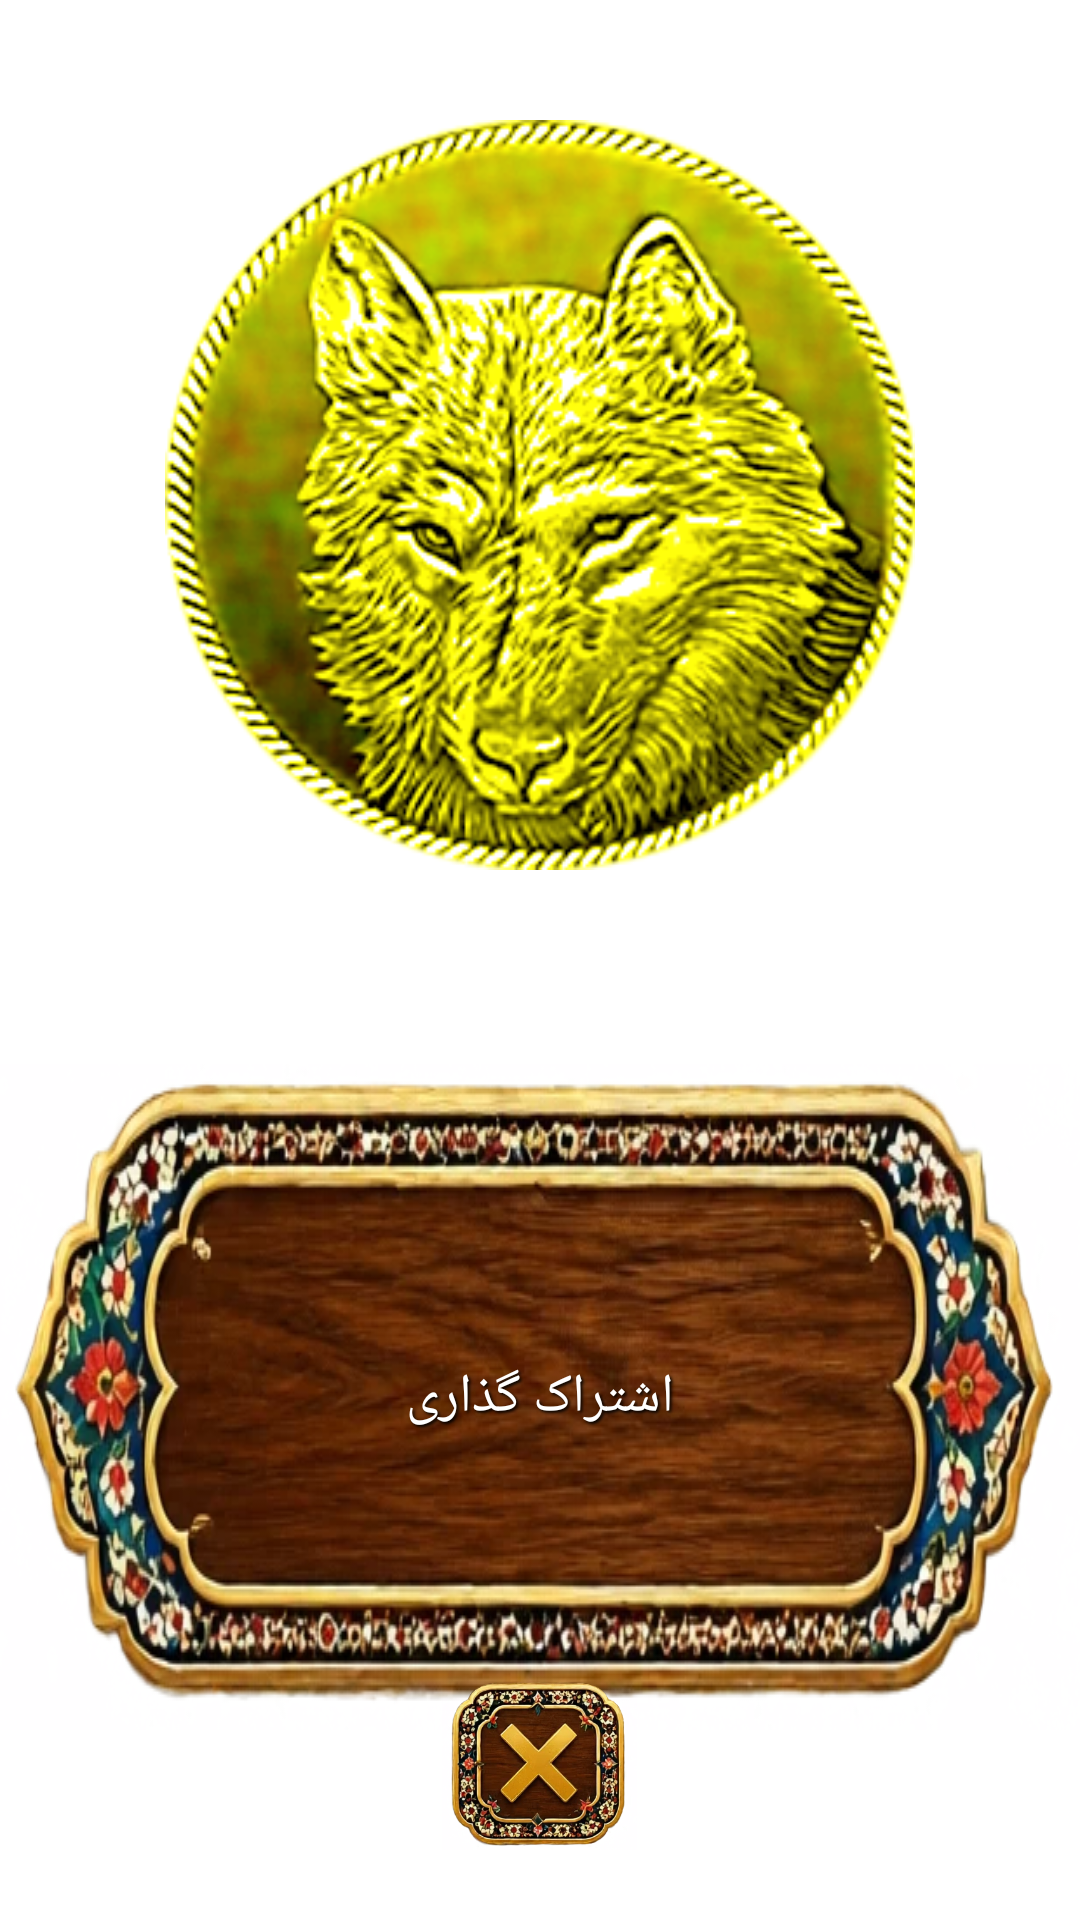

Reconstruct the res/layout file that produces this screen, plus the resources it refers to.
<!-- AndroidManifest.xml: application theme Theme.Amirza -->
<!-- res/layout/dialog_badge.xml -->
<?xml version="1.0" encoding="utf-8"?>
<RelativeLayout xmlns:android="http://schemas.android.com/apk/res/android"
    android:layout_width="match_parent"
    android:id="@+id/re_up"
    android:layoutDirection="ltr"
    xmlns:app="http://schemas.android.com/apk/res-auto"
    android:layout_height="wrap_content">



    <LinearLayout
        android:layout_width="match_parent"
        android:orientation="vertical"
        android:layout_marginTop="40dp"
        android:gravity="center_horizontal"
        android:layout_height="wrap_content">

        <ImageView
            android:layout_width="250dp"
            android:id="@+id/img_share"
            android:src="@drawable/badg_1"
            android:layout_height="250dp"/>


        <TextView
            android:layout_width="match_parent"
            android:text="200 امتیاز"
            android:id="@+id/txt_share"
            android:layout_marginTop="20dp"
            android:textSize="18sp"
            android:textColor="@color/white"
            android:gravity="center"
            android:layout_height="wrap_content"/>


        <TextView
            android:layout_width="wrap_content"
            android:id="@+id/btn_share"
            android:layout_marginTop="20dp"
            android:gravity="center"
            android:shadowColor="@color/black"
            android:shadowDx="2"
            android:shadowDy="2"
            android:shadowRadius="2"
            android:textAllCaps="true"
            android:textColor="@color/white"
            android:textSize="18sp"
            android:text="@string/share"
            android:background="@drawable/order_1"
            android:layout_height="wrap_content"/>


    </LinearLayout>


    <LinearLayout
        android:layout_width="match_parent"
        android:gravity="center"
        android:layout_marginBottom="20dp"
        android:layout_alignParentBottom="true"
        android:layout_height="wrap_content">

        <ImageView
            android:id="@+id/img_close"
            android:layout_width="65dp"
            android:layout_height="65dp"
            android:src="@drawable/close_icon" />


    </LinearLayout>


</RelativeLayout>
<!-- resources referenced by this layout -->
<resources>
  <color name="black">#FF000000</color>
  <color name="white">#FFFFFFFF</color>
  <!-- drawable badg_1: png bitmap (drawable-xxhdpi, 121805 bytes) -->
  <!-- drawable close_icon: png bitmap (drawable, 188660 bytes) -->
  <!-- drawable order_1: png bitmap (drawable, 276301 bytes) -->
  <string name="share">اشتراک گذاری</string>
  <style name="Theme.Amirza" parent="Theme.MaterialComponents.DayNight.NoActionBar">
          
          <item name="colorPrimary">@color/purple_500</item>
          <item name="colorPrimaryVariant">@color/purple_700</item>
          <item name="colorOnPrimary">@color/white</item>
          
          <item name="colorSecondary">@color/teal_200</item>
          <item name="colorSecondaryVariant">@color/teal_700</item>
          <item name="colorOnSecondary">@color/black</item>
          
          <item name="android:statusBarColor" tools:targetApi="l">?attr/colorPrimaryVariant</item>
          
      </style>
  <color name="purple_500">#82b1ff</color>
  <color name="purple_700">#82b1ff</color>
  <color name="teal_200">#82b1ff</color>
  <color name="teal_700">#00bfa5</color>
</resources>
